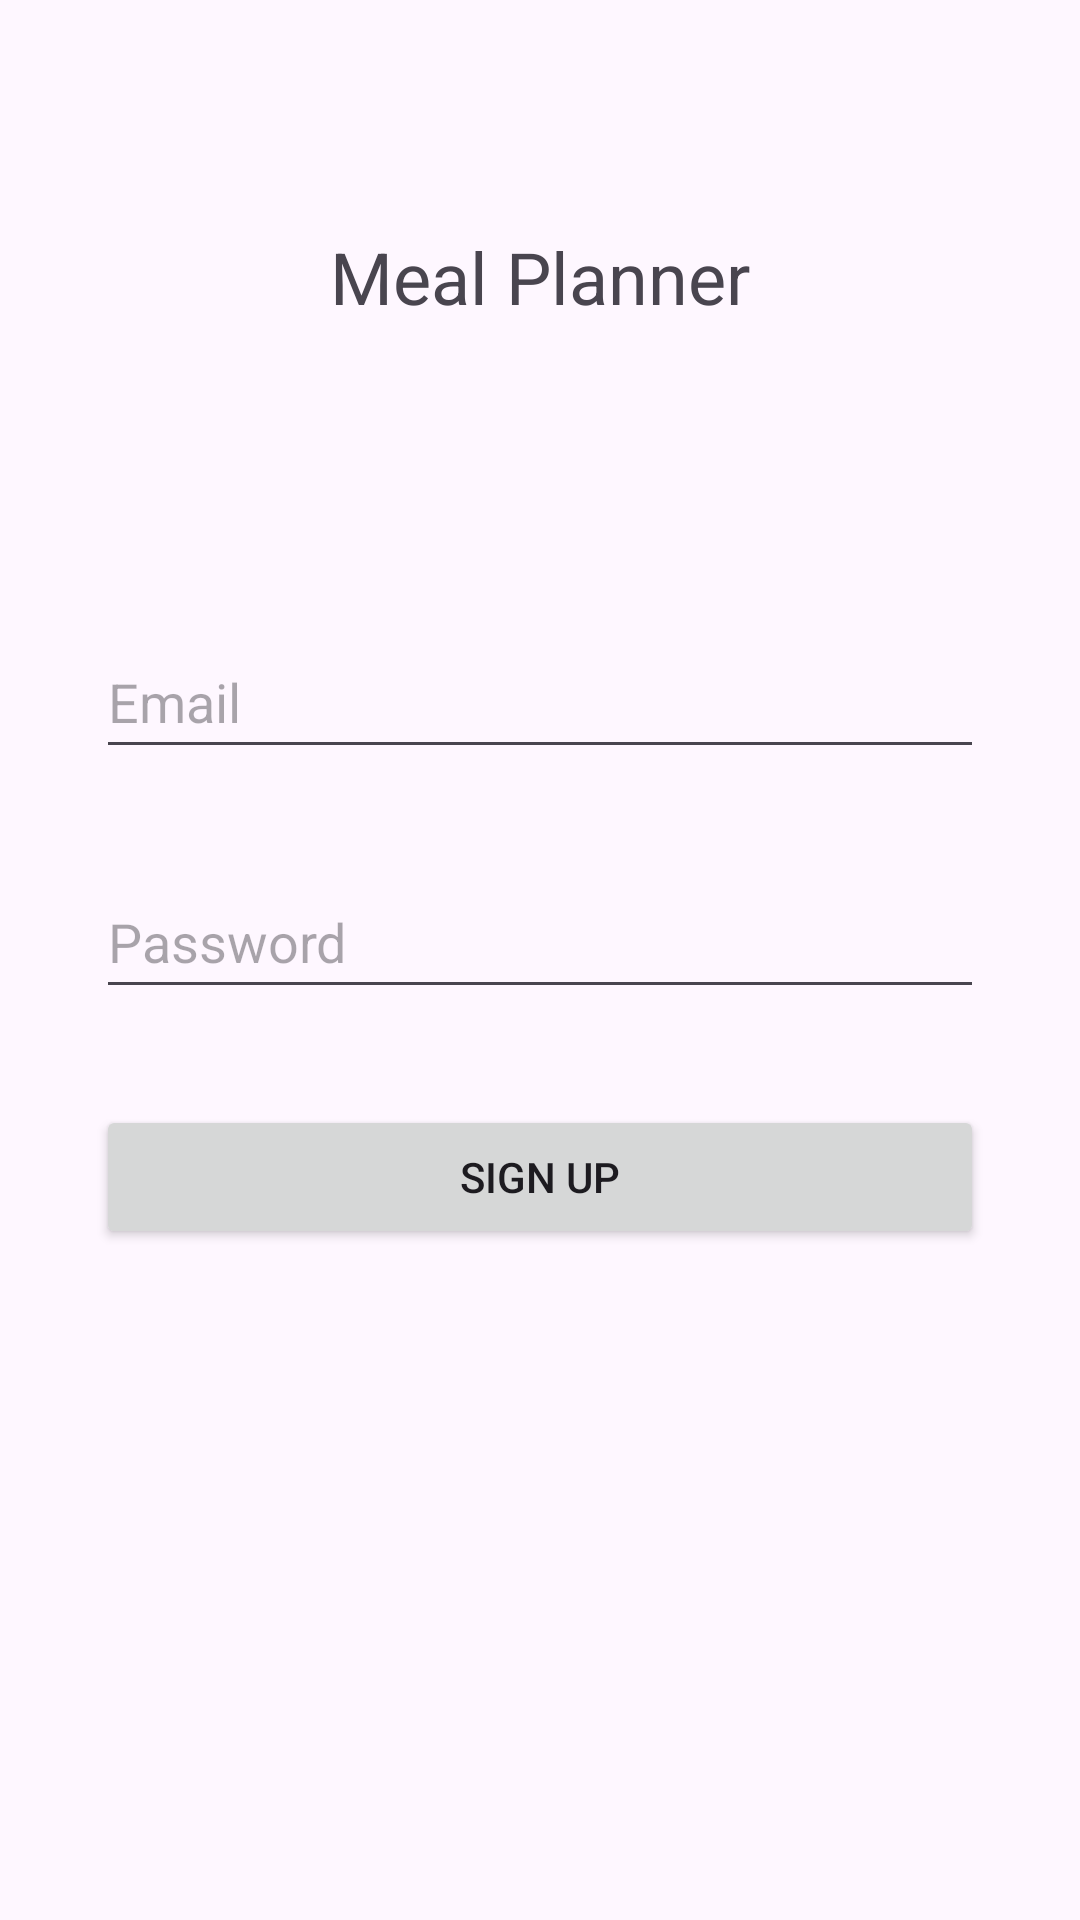

This screen was rendered from an Android layout file. Write that file and the resources it references.
<!-- AndroidManifest.xml: application theme Theme.MyFoodPlaner -->
<!-- res/layout/activity_sign_up_screen1.xml -->
<androidx.constraintlayout.widget.ConstraintLayout xmlns:android="http://schemas.android.com/apk/res/android"
    xmlns:app="http://schemas.android.com/apk/res-auto"
    xmlns:tools="http://schemas.android.com/tools"
    android:layout_width="match_parent"
    android:layout_height="match_parent"
    android:orientation="vertical"
    android:padding="16dp">

    <EditText
        android:id="@+id/et_email"
        android:layout_width="match_parent"
        android:layout_height="wrap_content"
        android:layout_marginStart="16dp"
        android:layout_marginTop="100dp"
        android:layout_marginEnd="16dp"
        android:hint="@string/Email"
        android:inputType="textEmailAddress"
        android:minHeight="48dp"
        app:layout_constraintEnd_toEndOf="parent"
        app:layout_constraintStart_toStartOf="parent"
        app:layout_constraintTop_toBottomOf="@+id/appName" />

    <EditText
        android:id="@+id/et_password"
        android:layout_width="match_parent"
        android:layout_height="wrap_content"
        android:layout_marginStart="16dp"
        android:layout_marginTop="32dp"
        android:layout_marginEnd="16dp"
        android:hint="@string/Password"
        android:inputType="textPassword"
        android:minHeight="48dp"
        app:layout_constraintEnd_toEndOf="parent"
        app:layout_constraintStart_toStartOf="parent"
        app:layout_constraintTop_toBottomOf="@+id/et_email" />

    <Button
        android:id="@+id/btn_sign_up"
        android:layout_width="match_parent"
        android:layout_height="wrap_content"
        android:layout_marginStart="16dp"
        android:layout_marginTop="32dp"
        android:layout_marginEnd="16dp"
        android:text="@string/Sign_Up"


        app:layout_constraintEnd_toEndOf="parent"
        app:layout_constraintHorizontal_bias="1.0"
        app:layout_constraintStart_toStartOf="parent"
        app:layout_constraintTop_toBottomOf="@+id/et_password" />

    <TextView
        android:id="@+id/appName"
        android:layout_width="wrap_content"
        android:layout_height="wrap_content"
        android:layout_marginTop="60dp"
        android:text="@string/MealPlanner"
        android:textSize="24sp"
        app:layout_constraintEnd_toEndOf="parent"
        app:layout_constraintStart_toStartOf="parent"
        app:layout_constraintTop_toTopOf="parent" />
</androidx.constraintlayout.widget.ConstraintLayout>
<!-- resources referenced by this layout -->
<resources>
  <string name="Email">Email</string>
  <string name="MealPlanner">Meal Planner</string>
  <string name="Password">Password</string>
  <string name="Sign_Up">Sign Up</string>
  <style name="Theme.MyFoodPlaner" parent="Base.Theme.MyFoodPlaner" />
  <style name="Base.Theme.MyFoodPlaner" parent="Theme.Material3.DayNight.NoActionBar">
          
          
      </style>
</resources>
